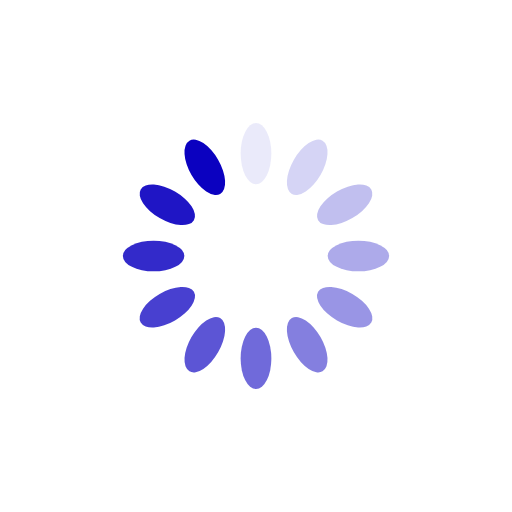
t = 0.00 s
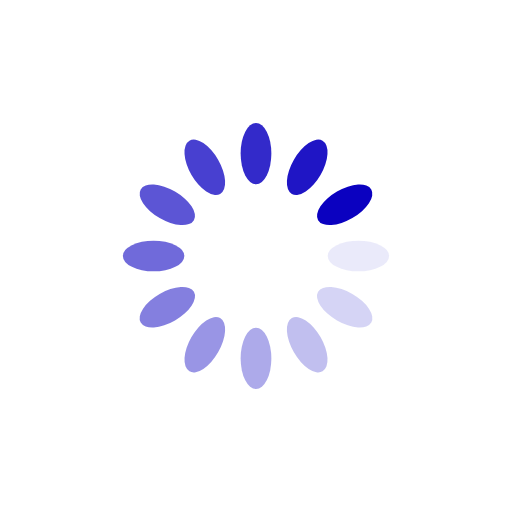
t = 0.25 s
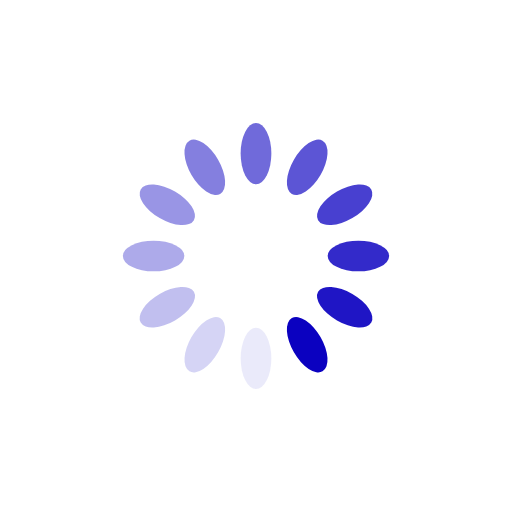
t = 0.50 s
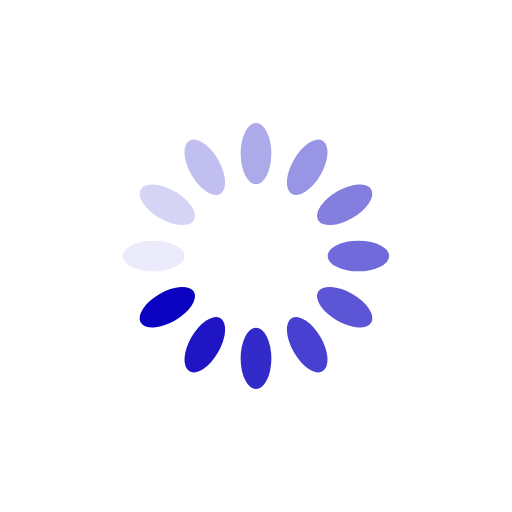
t = 0.75 s

The animated SVG that drew these frames (rendered in a browser with its animation timeline set to each time). Animation: 12 SMIL elements (animate=12); one cycle of 1.00 s, repeats indefinitely.

<?xml version="1.0" encoding="utf-8"?>
<svg xmlns="http://www.w3.org/2000/svg" xmlns:xlink="http://www.w3.org/1999/xlink" style="margin: auto; background: rgb(255, 255, 255); display: block; shape-rendering: auto;" width="200px" height="200px" viewBox="0 0 100 100" preserveAspectRatio="xMidYMid">
<g transform="rotate(0 50 50)">
  <rect x="47" y="24" rx="3" ry="6" width="6" height="12" fill="#0b01c0">
    <animate attributeName="opacity" values="1;0" keyTimes="0;1" dur="1s" begin="-0.9166666666666666s" repeatCount="indefinite"></animate>
  </rect>
</g><g transform="rotate(30 50 50)">
  <rect x="47" y="24" rx="3" ry="6" width="6" height="12" fill="#0b01c0">
    <animate attributeName="opacity" values="1;0" keyTimes="0;1" dur="1s" begin="-0.8333333333333334s" repeatCount="indefinite"></animate>
  </rect>
</g><g transform="rotate(60 50 50)">
  <rect x="47" y="24" rx="3" ry="6" width="6" height="12" fill="#0b01c0">
    <animate attributeName="opacity" values="1;0" keyTimes="0;1" dur="1s" begin="-0.75s" repeatCount="indefinite"></animate>
  </rect>
</g><g transform="rotate(90 50 50)">
  <rect x="47" y="24" rx="3" ry="6" width="6" height="12" fill="#0b01c0">
    <animate attributeName="opacity" values="1;0" keyTimes="0;1" dur="1s" begin="-0.6666666666666666s" repeatCount="indefinite"></animate>
  </rect>
</g><g transform="rotate(120 50 50)">
  <rect x="47" y="24" rx="3" ry="6" width="6" height="12" fill="#0b01c0">
    <animate attributeName="opacity" values="1;0" keyTimes="0;1" dur="1s" begin="-0.5833333333333334s" repeatCount="indefinite"></animate>
  </rect>
</g><g transform="rotate(150 50 50)">
  <rect x="47" y="24" rx="3" ry="6" width="6" height="12" fill="#0b01c0">
    <animate attributeName="opacity" values="1;0" keyTimes="0;1" dur="1s" begin="-0.5s" repeatCount="indefinite"></animate>
  </rect>
</g><g transform="rotate(180 50 50)">
  <rect x="47" y="24" rx="3" ry="6" width="6" height="12" fill="#0b01c0">
    <animate attributeName="opacity" values="1;0" keyTimes="0;1" dur="1s" begin="-0.4166666666666667s" repeatCount="indefinite"></animate>
  </rect>
</g><g transform="rotate(210 50 50)">
  <rect x="47" y="24" rx="3" ry="6" width="6" height="12" fill="#0b01c0">
    <animate attributeName="opacity" values="1;0" keyTimes="0;1" dur="1s" begin="-0.3333333333333333s" repeatCount="indefinite"></animate>
  </rect>
</g><g transform="rotate(240 50 50)">
  <rect x="47" y="24" rx="3" ry="6" width="6" height="12" fill="#0b01c0">
    <animate attributeName="opacity" values="1;0" keyTimes="0;1" dur="1s" begin="-0.25s" repeatCount="indefinite"></animate>
  </rect>
</g><g transform="rotate(270 50 50)">
  <rect x="47" y="24" rx="3" ry="6" width="6" height="12" fill="#0b01c0">
    <animate attributeName="opacity" values="1;0" keyTimes="0;1" dur="1s" begin="-0.16666666666666666s" repeatCount="indefinite"></animate>
  </rect>
</g><g transform="rotate(300 50 50)">
  <rect x="47" y="24" rx="3" ry="6" width="6" height="12" fill="#0b01c0">
    <animate attributeName="opacity" values="1;0" keyTimes="0;1" dur="1s" begin="-0.08333333333333333s" repeatCount="indefinite"></animate>
  </rect>
</g><g transform="rotate(330 50 50)">
  <rect x="47" y="24" rx="3" ry="6" width="6" height="12" fill="#0b01c0">
    <animate attributeName="opacity" values="1;0" keyTimes="0;1" dur="1s" begin="0s" repeatCount="indefinite"></animate>
  </rect>
</g>
<!-- [ldio] generated by https://loading.io/ --></svg>
